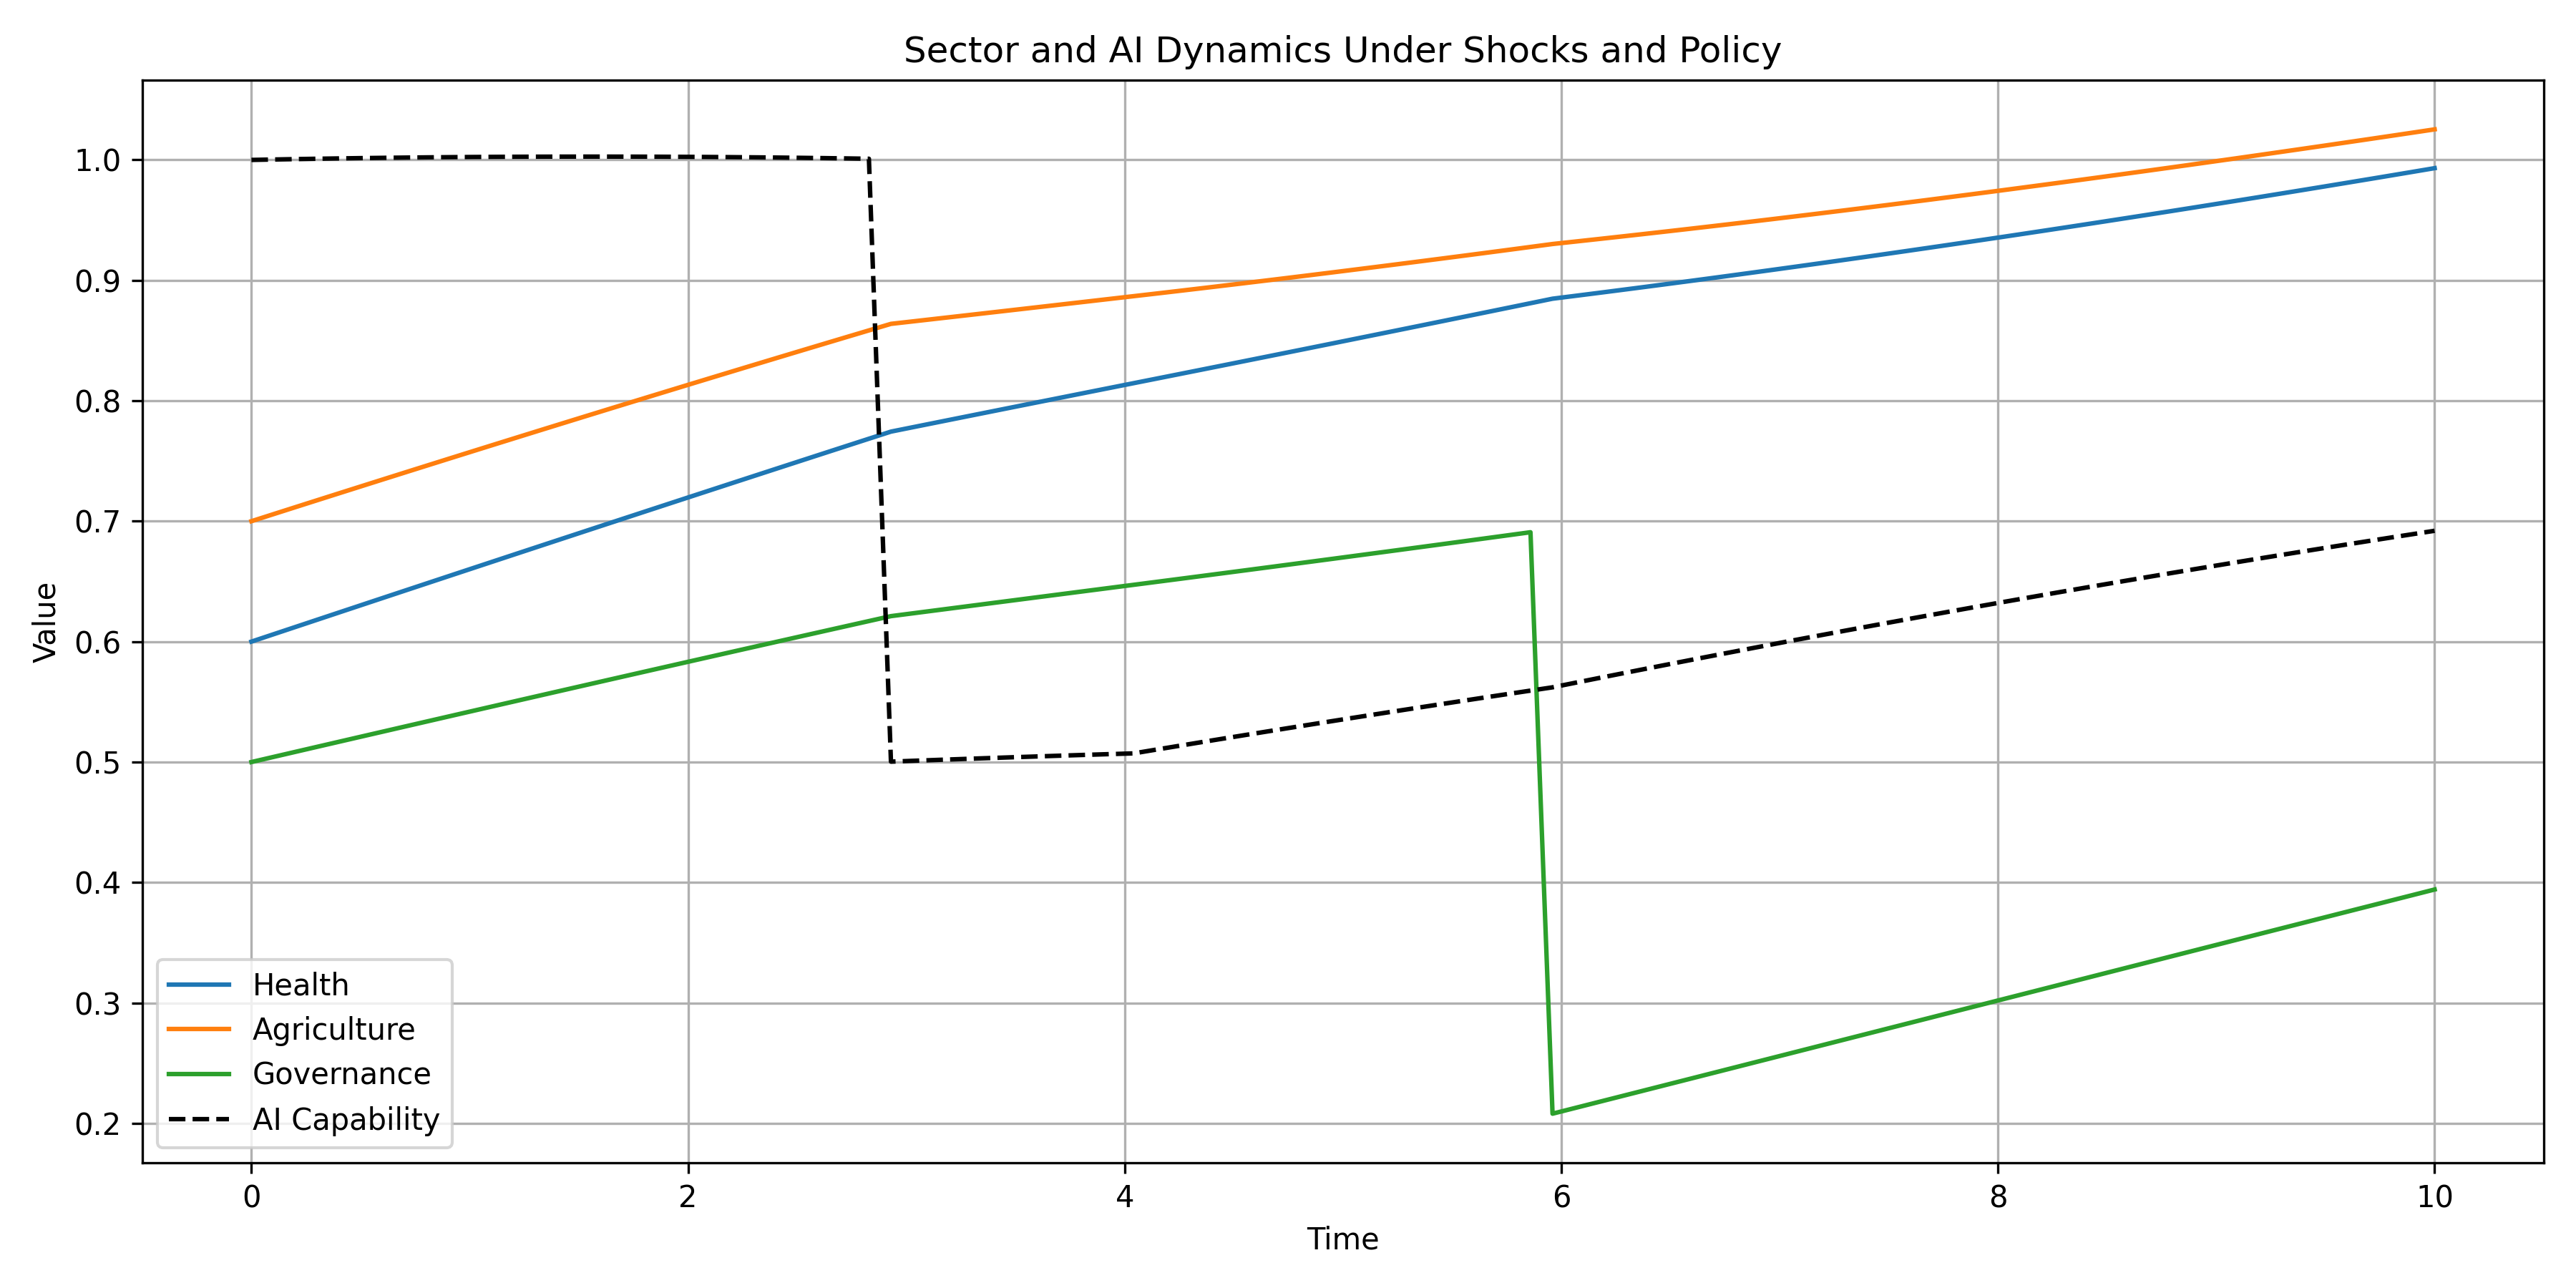

Write the Python code that produced this figure.
import numpy as np
import matplotlib.pyplot as plt

# Parameters
T = 100  # Time steps
dt = 0.1
time = np.linspace(0, T*dt, T)

# Sectors: Health, Agriculture, Governance
sectors = ["Health", "Agriculture", "Governance"]
n = len(sectors)

# Initial values
S = np.zeros((T, n))
S[0] = [0.6, 0.7, 0.5]  # initial health, agriculture, governance scores
A = np.zeros(T)
A[0] = 1.0  # initial AI capability

# Define parameters for each sector
alpha = np.array([0.05, 0.04, 0.03])  # decay
gamma = np.array([0.06, 0.08, 0.05])  # AI contribution
delta = np.array([0.02, 0.03, 0.025])  # AI-induced fragility
theta = np.array([0.01, 0.015, 0.02])  # sector feedback on AI

# Inter-sector influence matrix: beta[x, y] = influence of y on x
beta = np.array([
    [0.0, 0.04, 0.03],  # Health
    [0.02, 0.0, 0.01],  # Agriculture
    [0.01, 0.02, 0.0]   # Governance
])

# AI dynamics parameters
rho = 0.05  # investment rate
kappa = 0.02  # obsolescence rate

# Optional policy flags
policy_AI_boost = True
policy_shield_agriculture = True

# Simulate
for t in range(1, T):
    stress_factor = 1.0

    # Apply a sudden shock to AI at t=30
    if t == 30:
        A[t-1] *= 0.5  # drop AI capability suddenly
        print("Shock applied to AI at t=30")

    # Apply a governance collapse shock at t=60
    if t == 60:
        S[t-1, 2] *= 0.3  # governance collapses
        print("Shock applied to Governance at t=60")

    # Policy intervention: AI boost after t=40
    if policy_AI_boost and t > 40:
        rho_eff = rho * 1.5
    else:
        rho_eff = rho

    # Compute sector updates
    for i in range(n):
        inter_sector = sum(beta[i, j] * S[t-1, j] for j in range(n))
        decay = -alpha[i] * S[t-1, i]
        ai_benefit = gamma[i] * A[t-1]
        ai_risk = -delta[i] * S[t-1, i] * A[t-1]

        # Policy: Shield agriculture from AI fragility
        if policy_shield_agriculture and i == 1:
            ai_risk *= 0.5

        dS = (decay + inter_sector + ai_benefit + ai_risk) * dt
        S[t, i] = max(S[t-1, i] + dS, 0)

    # Compute AI update
    feedback_cost = np.dot(theta, S[t-1])
    dA = (rho_eff - kappa * A[t-1] - feedback_cost) * dt
    A[t] = max(A[t-1] + dA, 0)

# Plotting
plt.figure(figsize=(12, 6))
for i in range(n):
    plt.plot(time, S[:, i], label=sectors[i])
plt.plot(time, A, label="AI Capability", linestyle='--', color='black')
plt.title("Sector and AI Dynamics Under Shocks and Policy")
plt.xlabel("Time")
plt.ylabel("Value")
plt.legend()
plt.grid(True)
plt.tight_layout()
plt.show()
plt.savefig('figures/superintelligence_ode_shock.png', dpi=300)
plt.close()
